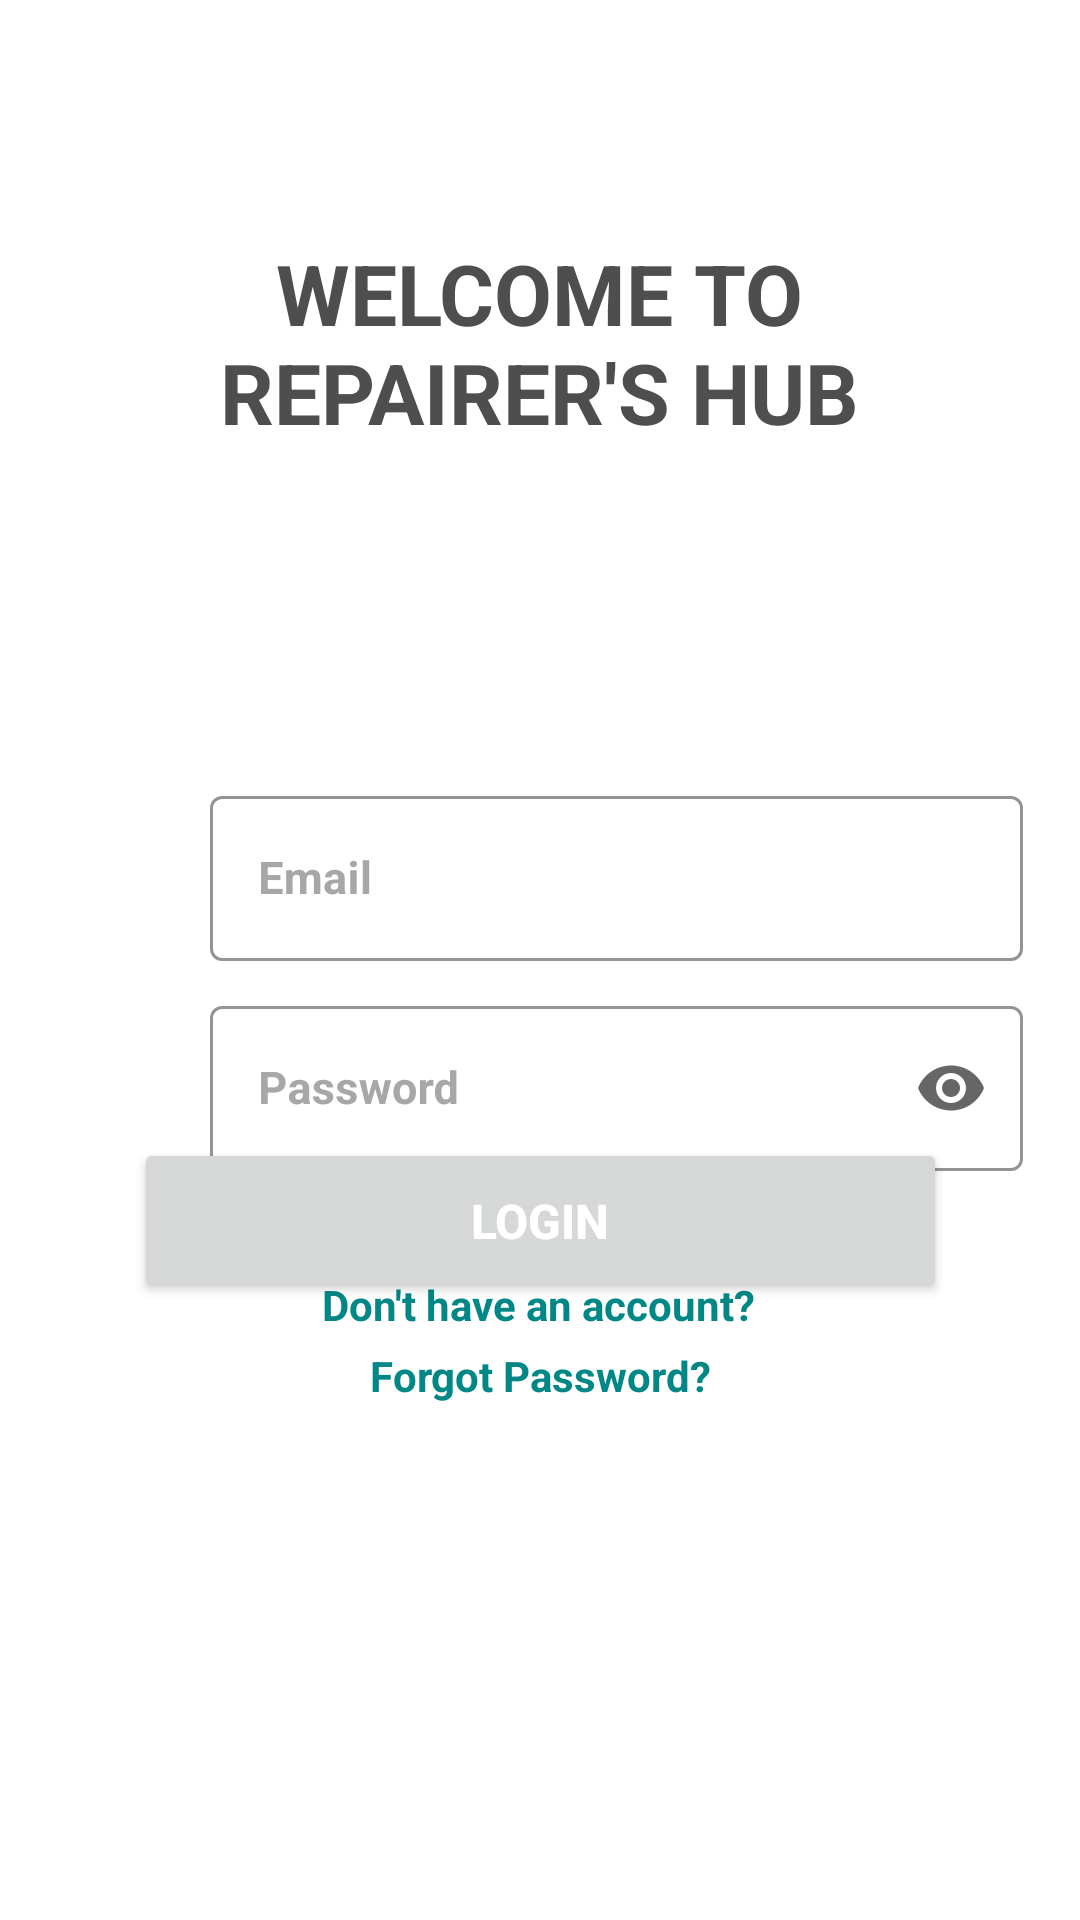

Reconstruct the res/layout file that produces this screen, plus the resources it refers to.
<!-- AndroidManifest.xml: application theme Theme.RepairersHubOfficial -->
<!-- res/layout/activity_login.xml -->
<?xml version="1.0" encoding="utf-8"?>
<androidx.constraintlayout.widget.ConstraintLayout
    xmlns:android="http://schemas.android.com/apk/res/android"
    xmlns:app="http://schemas.android.com/apk/res-auto"
    xmlns:tools="http://schemas.android.com/tools"
    android:layout_width="match_parent"
    android:layout_height="match_parent"
    android:background="@drawable/background"
    tools:context=".MainActivity">

    <com.google.android.material.textfield.TextInputLayout
        android:id="@+id/txtUsername"
        style="@style/Widget.MaterialComponents.TextInputLayout.OutlinedBox"
        android:layout_width="271dp"
        android:layout_height="63dp"
        android:layout_marginVertical="260dp"
        android:layout_marginStart="70dp"
        android:layout_marginTop="276dp"
        android:layout_marginEnd="70dp"
        android:hint="Email"
        android:textColorHint="#A7A7A7"
        app:boxStrokeColor="#EAEAEE"
        app:layout_constraintEnd_toEndOf="parent"
        app:layout_constraintHorizontal_bias="0.0"
        app:layout_constraintStart_toStartOf="parent"
        app:layout_constraintTop_toTopOf="parent">

        <com.google.android.material.textfield.TextInputEditText
            android:id="@+id/userID"
            android:layout_width="match_parent"
            android:layout_height="55dp"
            android:textColor="#5B5B5B"
            android:textSize="15sp"
            android:textStyle="bold"
            tools:ignore="TouchTargetSizeCheck" />
    </com.google.android.material.textfield.TextInputLayout>

    <com.google.android.material.textfield.TextInputLayout
        android:id="@+id/txtPassword"
        style="@style/Widget.MaterialComponents.TextInputLayout.OutlinedBox"
        android:layout_width="271dp"
        android:layout_height="63dp"
        android:layout_marginVertical="330dp"
        android:layout_marginStart="70dp"
        android:layout_marginTop="348dp"
        android:layout_marginEnd="70dp"
        android:hint="Password"
        android:textColorHint="#A7A7A7"
        app:boxStrokeColor="#EAEAEE"
        app:endIconMode="password_toggle"
        app:layout_constraintEnd_toEndOf="parent"
        app:layout_constraintHorizontal_bias="0.0"
        app:layout_constraintStart_toStartOf="parent"
        app:layout_constraintTop_toTopOf="parent">

        <com.google.android.material.textfield.TextInputEditText
            android:id="@+id/password"
            android:layout_width="match_parent"
            android:layout_height="55dp"
            android:inputType="textPassword"
            android:textColor="#5B5B5B"
            android:textSize="15sp"
            android:textStyle="bold"
            tools:ignore="TouchTargetSizeCheck" />
    </com.google.android.material.textfield.TextInputLayout>

    <Button
        android:id="@+id/login"
        android:layout_width="271dp"
        android:layout_height="55dp"
        android:layout_marginTop="200dp"
        android:text="LOGIN"
        android:textAlignment="center"
        android:textColor="#FFFFFF"
        android:textSize="16sp"
        android:textStyle="bold"
        app:layout_constraintBottom_toBottomOf="parent"
        app:layout_constraintEnd_toEndOf="parent"
        app:layout_constraintStart_toStartOf="parent"
        app:layout_constraintTop_toTopOf="parent"
        app:layout_constraintVertical_bias="0.466" />

    <TextView
        android:id="@+id/textView7"
        android:layout_width="286dp"
        android:layout_height="66dp"
        android:text="WELCOME TO REPAIRER'S HUB"
        android:textAlignment="center"
        android:textColor="#4E4E4E"
        android:textSize="28sp"
        android:textStyle="normal|bold"
        app:layout_constraintBottom_toTopOf="@+id/txtUsername"
        app:layout_constraintEnd_toEndOf="parent"
        app:layout_constraintHorizontal_bias="0.496"
        app:layout_constraintStart_toStartOf="parent"
        app:layout_constraintTop_toTopOf="parent"
        app:layout_constraintVertical_bias="0.407" />

    <TextView
        android:id="@+id/register"
        android:layout_width="wrap_content"
        android:layout_height="wrap_content"
        android:text="Don't have an account?"
        android:textColor="@color/teal_700"
        android:textStyle="bold"
        app:layout_constraintBottom_toBottomOf="parent"
        app:layout_constraintEnd_toEndOf="parent"
        app:layout_constraintHorizontal_bias="0.498"
        app:layout_constraintStart_toStartOf="parent"
        app:layout_constraintTop_toTopOf="parent"
        app:layout_constraintVertical_bias="0.685" />

    <TextView
        android:id="@+id/forPassCus"
        android:layout_width="wrap_content"
        android:layout_height="wrap_content"
        android:text="Forgot Password?"
        android:textColor="@color/teal_700"
        android:textStyle="bold"
        app:layout_constraintBottom_toBottomOf="parent"
        app:layout_constraintEnd_toEndOf="parent"
        app:layout_constraintStart_toStartOf="parent"
        app:layout_constraintTop_toTopOf="parent"
        app:layout_constraintVertical_bias="0.723" />

</androidx.constraintlayout.widget.ConstraintLayout>
<!-- resources referenced by this layout -->
<resources>
  <style name="Theme.RepairersHubOfficial" parent="Theme.MaterialComponents.DayNight.NoActionBar">
          
          <item name="colorPrimary">@color/teal_200</item>
          <item name="colorPrimaryVariant">@color/teal_200</item>
          <item name="colorOnPrimary">@color/white</item>
          
          <item name="colorSecondary">@color/teal_200</item>
          <item name="colorSecondaryVariant">@color/teal_700</item>
          <item name="colorOnSecondary">@color/black</item>
          
          <item name="android:statusBarColor" tools:targetApi="l">?attr/colorPrimaryVariant</item>
          
      </style>
  <!-- not gathered from this repository: default colours our renderer supplied (Android Studio template values) -->
  <color name="teal_200">#FF03DAC5</color>
  <color name="teal_700">#FF018786</color>
  <color name="black">#FF000000</color>
  <color name="white">#FFFFFFFF</color>
</resources>
